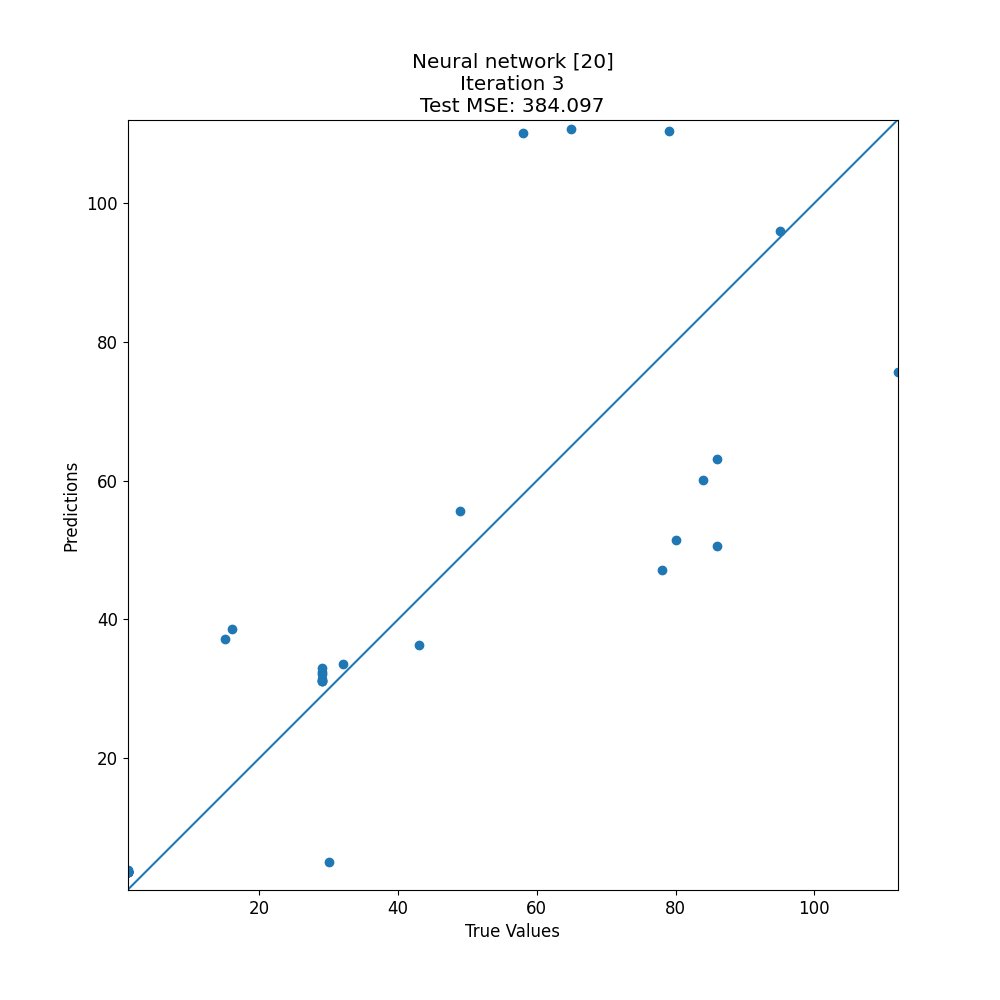

Data behind this chart, as committed beside it:
target, prediction
1, 3.743
1, 3.541
29, 31.1
15, 37.13
86, 63.15
84, 60.17
1, 3.649
29, 31.4
80, 51.47
86, 50.62
95, 96
29, 31.1
1, 3.649
29, 31.1
1, 3.541
1, 3.541
1, 3.649
79, 110.4
32, 33.56
29, 33.06
1, 3.529
30, 5.024
16, 38.61
29, 32.12
65, 110.6
112, 75.67
1, 3.914
1, 3.541
49, 55.65
1, 3.649
43, 36.34
29, 32.43
58, 110.1
78, 47.17
